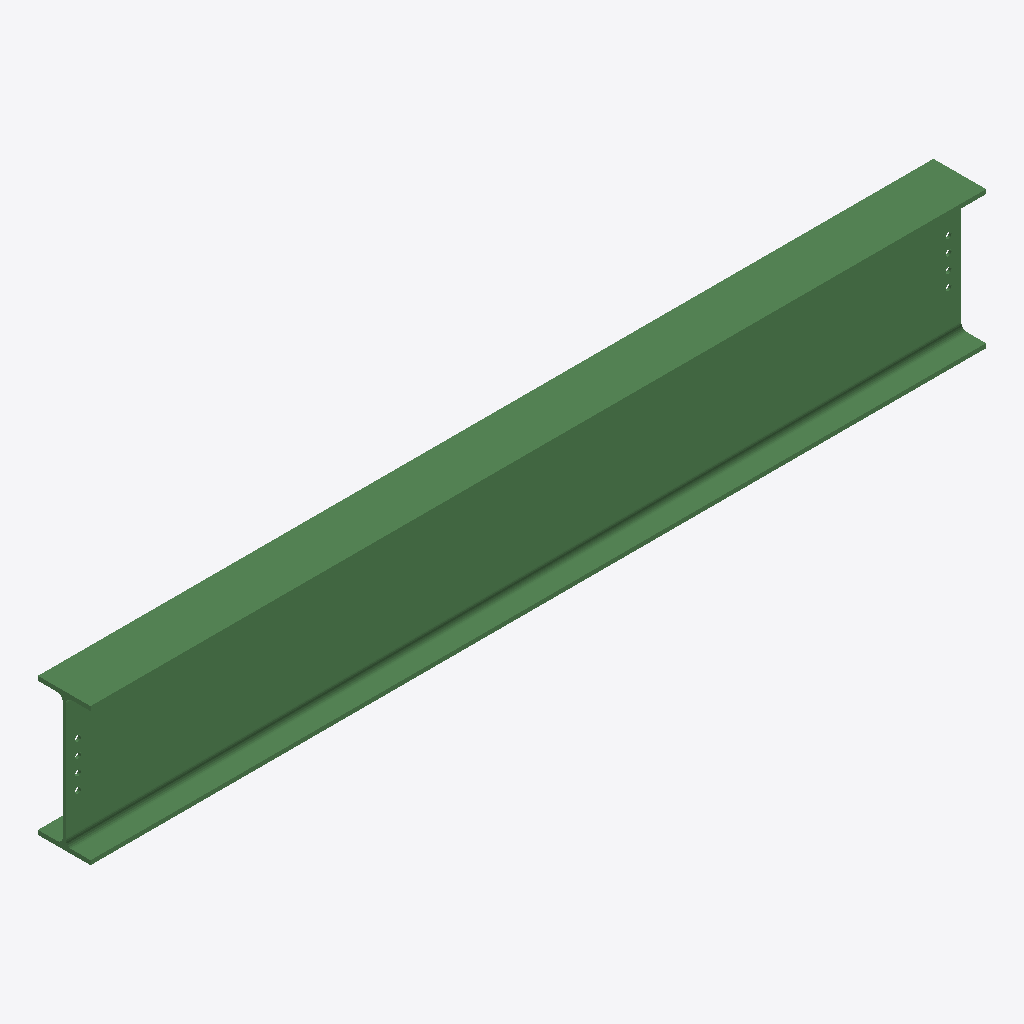
Isometric view of an IFC building model (IFC-SPF (STEP), schema IFC2X3, length unit millimetre), seen from the south-west, elements coloured by IFC class: 1 beam (green).
Extent 3.6 m × 0.2 m × 0.6 m (x, y, z). Storeys (1): Undefined at 0.00 m. Elements (1): 1 IfcBeam.

HEADER;
FILE_DESCRIPTION(('ViewDefinition[AISC_Steel_Detailing]','Option [BaseQuantities:Off]','Option [GridExport:On]','Option [Assemblies:Off]','Option [Bolts:On]','Option [Rebars:On]','Option [PourObjects:Off]','Option [Welds:On]','Option [SurfaceTreatments:On]','Option [LocationBy:0]','Option [ViewColors:Off]','Option [SectionedSpine:Off]','[2 more]'),'2;1');
FILE_NAME('b_1256_Qty_2.ifc','2026-05-16T11:53:06',('GIOVANNIPC\\gcorrea'),('Structural Designer'),'IFC Database version: Work','Tekla Structures 2020 Service Pack 5, IFC Export','');
FILE_SCHEMA(('IFC2X3'));
ENDSEC;
DATA;
#37=IFCPROJECT('2G7ZFDNE16yBDU14FA92Me',#5,'Proyecto',$,$,$,$,(#11),#36);
#39=IFCSITE('2xvEzEinjBTea80yOTcujY',#5,'Obra',$,$,#38,$,$,.ELEMENT.,$,$,$,$,$);
#41=IFCBUILDING('2Zej75GrHDehBSSRHNF7rn',#5,'Undefined',$,$,#40,$,$,.ELEMENT.,$,$,$);
#43=IFCBUILDINGSTOREY('29hdEUCErFze9E_VIAceOd',#5,'Undefined',$,$,#42,$,$,.ELEMENT.,0.0);
#69=IFCBEAM('0nYuefSkLB1fwMp030eXLz',#44,'BEAM','IPE550','IPE550',#47,#68,'ID318b8a29-72e5-4b06-9e96-cc00c0a2157d');
ENDSEC;
